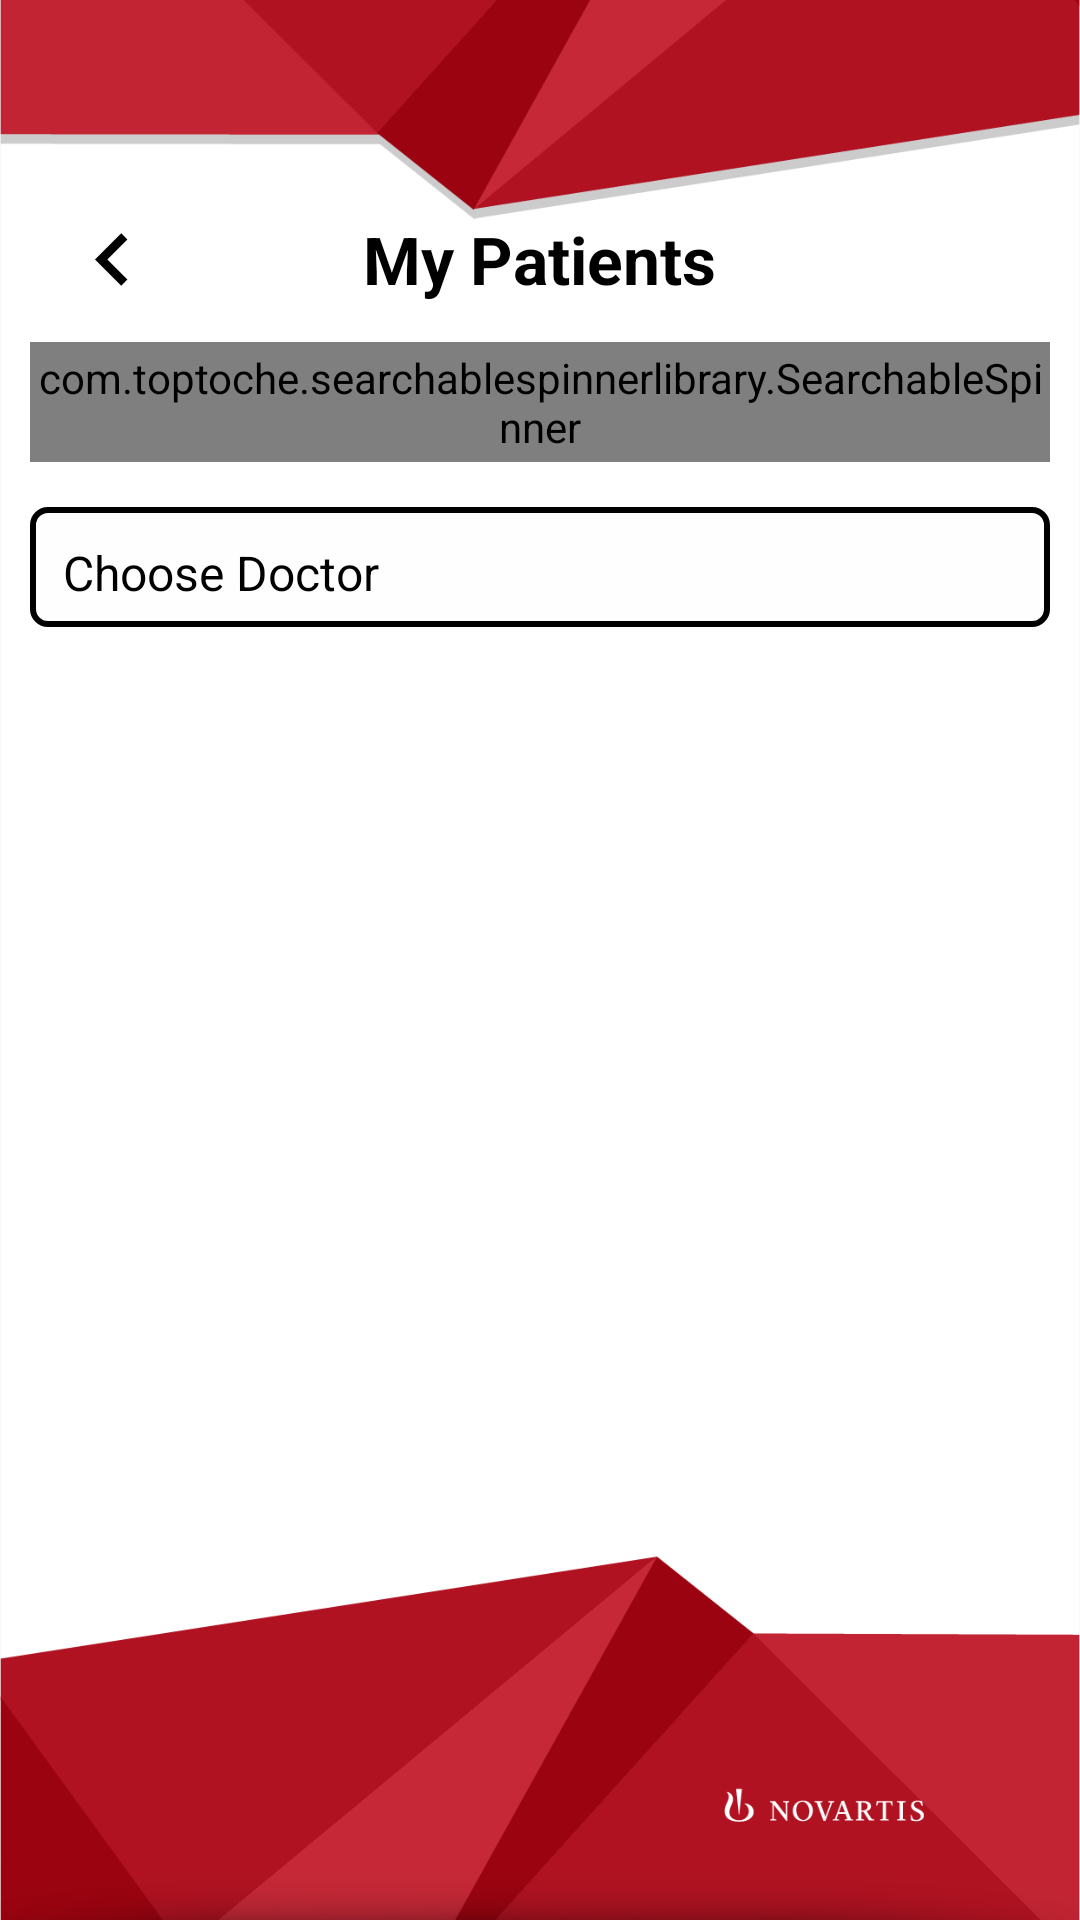

The Android layout XML behind this screen, and the referenced resources:
<!-- AndroidManifest.xml: application theme AppTheme -->
<!-- res/layout/tasigna_patient_fragment.xml -->
<?xml version="1.0" encoding="utf-8"?>
<RelativeLayout xmlns:android="http://schemas.android.com/apk/res/android"
    xmlns:app="http://schemas.android.com/apk/res-auto"
    xmlns:tools="http://schemas.android.com/tools"
    android:layout_width="match_parent"
    android:layout_height="match_parent"
    android:background="@drawable/tasigna_login"
    android:orientation="vertical">

    <RelativeLayout
        android:id="@+id/top"
        android:layout_width="match_parent"
        android:layout_height="wrap_content">

        <LinearLayout
            android:layout_width="match_parent"
            android:layout_height="wrap_content"
            android:layout_marginLeft="10dp"
            android:layout_marginRight="10dp"
            android:orientation="horizontal"
            android:weightSum="4">

            <ImageView
                android:layout_width="0dp"
                android:layout_height="wrap_content"
                android:layout_weight="2"
                android:adjustViewBounds="true"
                android:src="@drawable/tasigna_logo"
                android:visibility="invisible" />

        </LinearLayout>

    </RelativeLayout>

    <RelativeLayout
        android:id="@+id/below_top"
        android:layout_width="match_parent"
        android:layout_height="wrap_content"
        android:layout_below="@+id/top"
        android:layout_marginTop="12dp">

        <TextView
            android:layout_width="wrap_content"
            android:layout_height="wrap_content"
            android:layout_centerInParent="true"
            android:text="My Patients"
            android:textColor="@color/black"
            android:textSize="22dp"
            android:textStyle="bold" />

        <ImageView
            android:id="@+id/allpatients"
            android:layout_width="35dp"
            android:layout_height="wrap_content"
            android:layout_alignParentRight="true"
            android:layout_centerVertical="true"
            android:layout_marginRight="30dp"
            android:adjustViewBounds="true"
            android:clickable="true"
            android:src="@drawable/ic_users"
            android:visibility="gone" />


        <ImageView
            android:id="@+id/back"
            android:layout_width="35dp"
            android:layout_height="wrap_content"
            android:layout_alignParentLeft="true"
            android:layout_centerVertical="true"
            android:layout_marginLeft="20dp"
            android:adjustViewBounds="true"
            android:src="@drawable/ic_back"
            android:tint="@color/black" />

    </RelativeLayout>


    <LinearLayout
        android:layout_width="match_parent"
        android:layout_height="match_parent"
        android:layout_below="@+id/below_top"
        android:orientation="vertical">


        <TextView
            android:id="@+id/HospitalText"
            android:layout_width="match_parent"
            android:layout_height="40dp"
            android:layout_marginStart="10dp"
            android:layout_marginTop="5dp"
            android:layout_marginEnd="10dp"
            android:layout_marginBottom="5dp"
            android:background="@drawable/editbox"
            android:clickable="true"
            android:padding="11dp"
            android:text="Choose Hospital"
            android:textColor="@color/black"
            android:textSize="16sp"
            android:theme="@style/ThemeOverlay.AppCompat.Light"
            android:visibility="gone" />

        <com.toptoche.searchablespinnerlibrary.SearchableSpinner
            android:id="@+id/spinnerHospital"
            android:layout_width="match_parent"
            android:layout_height="40dp"
            android:layout_margin="10dp"
            android:background="@drawable/editbox"
            android:theme="@style/ThemeOverlay.AppCompat.Light"
            app:hintText="Hospital" />

        <TextView
            android:id="@+id/doctorText"
            android:layout_width="match_parent"
            android:layout_height="40dp"
            android:layout_marginStart="10dp"
            android:layout_marginTop="5dp"
            android:layout_marginEnd="10dp"
            android:layout_marginBottom="5dp"
            android:background="@drawable/editbox"
            android:clickable="true"
            android:padding="11dp"
            android:text="Choose Doctor"
            android:textColor="@color/black"
            android:textSize="16sp"
            android:theme="@style/ThemeOverlay.AppCompat.Light" />


        <com.toptoche.searchablespinnerlibrary.SearchableSpinner
            android:id="@+id/spinnerDoctors"
            android:layout_width="match_parent"
            android:layout_height="40dp"
            android:layout_marginStart="10dp"
            android:layout_marginTop="5dp"
            android:layout_marginEnd="10dp"
            android:layout_marginBottom="5dp"
            android:background="@drawable/editbox"
            android:spinnerMode="dialog"
            android:theme="@style/ThemeOverlay.AppCompat.Light"
            android:visibility="gone"
            app:hintText="Choose Doctor" />


        <TextView
            android:id="@+id/nopatienttext"
            android:layout_width="match_parent"
            android:layout_height="wrap_content"
            android:layout_marginTop="120dp"
            android:gravity="center_horizontal"
            android:text="No patients Added"
            android:textColor="@color/black"
            android:textSize="20dp"
            android:visibility="gone"
            tools:visibility="visible" />

        <androidx.recyclerview.widget.RecyclerView
            android:id="@+id/patientsRecycler"
            android:layout_width="match_parent"
            android:layout_height="match_parent"
            android:layout_marginTop="5dp" />

    </LinearLayout>

    <ProgressBar
        android:id="@+id/loading"
        android:layout_width="wrap_content"
        android:layout_height="wrap_content"
        android:layout_alignParentBottom="true"
        android:layout_centerHorizontal="true"
        android:visibility="gone"
        tools:visibility="visible" />

</RelativeLayout>
<!-- resources referenced by this layout -->
<resources>
  <color name="black">#000000</color>
  <!-- drawable editbox (drawable) -->
  <?xml version="1.0" encoding="UTF-8"?>
  <shape xmlns:android="http://schemas.android.com/apk/res/android"
      android:id="@+id/edittext_bg">
      <solid android:color="@color/white" />
      <corners android:radius="5dp" />
      <stroke
          android:width="2dp"
          android:color="@color/black" />
  </shape>
  <!-- drawable ic_back (drawable) -->
  <vector android:height="34dp" android:viewportHeight="24.0"
      android:viewportWidth="24.0" android:width="34dp" xmlns:android="http://schemas.android.com/apk/res/android">
      <path android:fillColor="#FF000000" android:pathData="M15.41,7.41L14,6l-6,6 6,6 1.41,-1.41L10.83,12z"/>
  </vector>
  <!-- drawable tasigna_login: png bitmap (drawable, 54234 bytes) -->
  <!-- drawable tasigna_logo: png bitmap (drawable, 7209 bytes) -->
  <style name="AppTheme" parent="Theme.AppCompat.Light.DarkActionBar">
  
          <item name="android:windowLightStatusBar" tools:targetApi="m"> true</item>
          <item name="android:statusBarColor" tools:targetApi="lollipop"> @color/white </item>
          <item name="windowActionBar">false</item>
          <item name="windowNoTitle">true</item>
  
          <item name="colorPrimary">@color/colorPrimary</item>
          <item name="colorPrimaryDark">@color/colorPrimaryDark</item>
          <item name="colorAccent">@color/colorAccent</item>
  
      </style>
  <color name="white">#FEFEFE</color>
  <color name="colorPrimary">#4a3292</color>
  <color name="colorPrimaryDark">#262626</color>
  <color name="colorAccent">#ed273b</color>
</resources>
